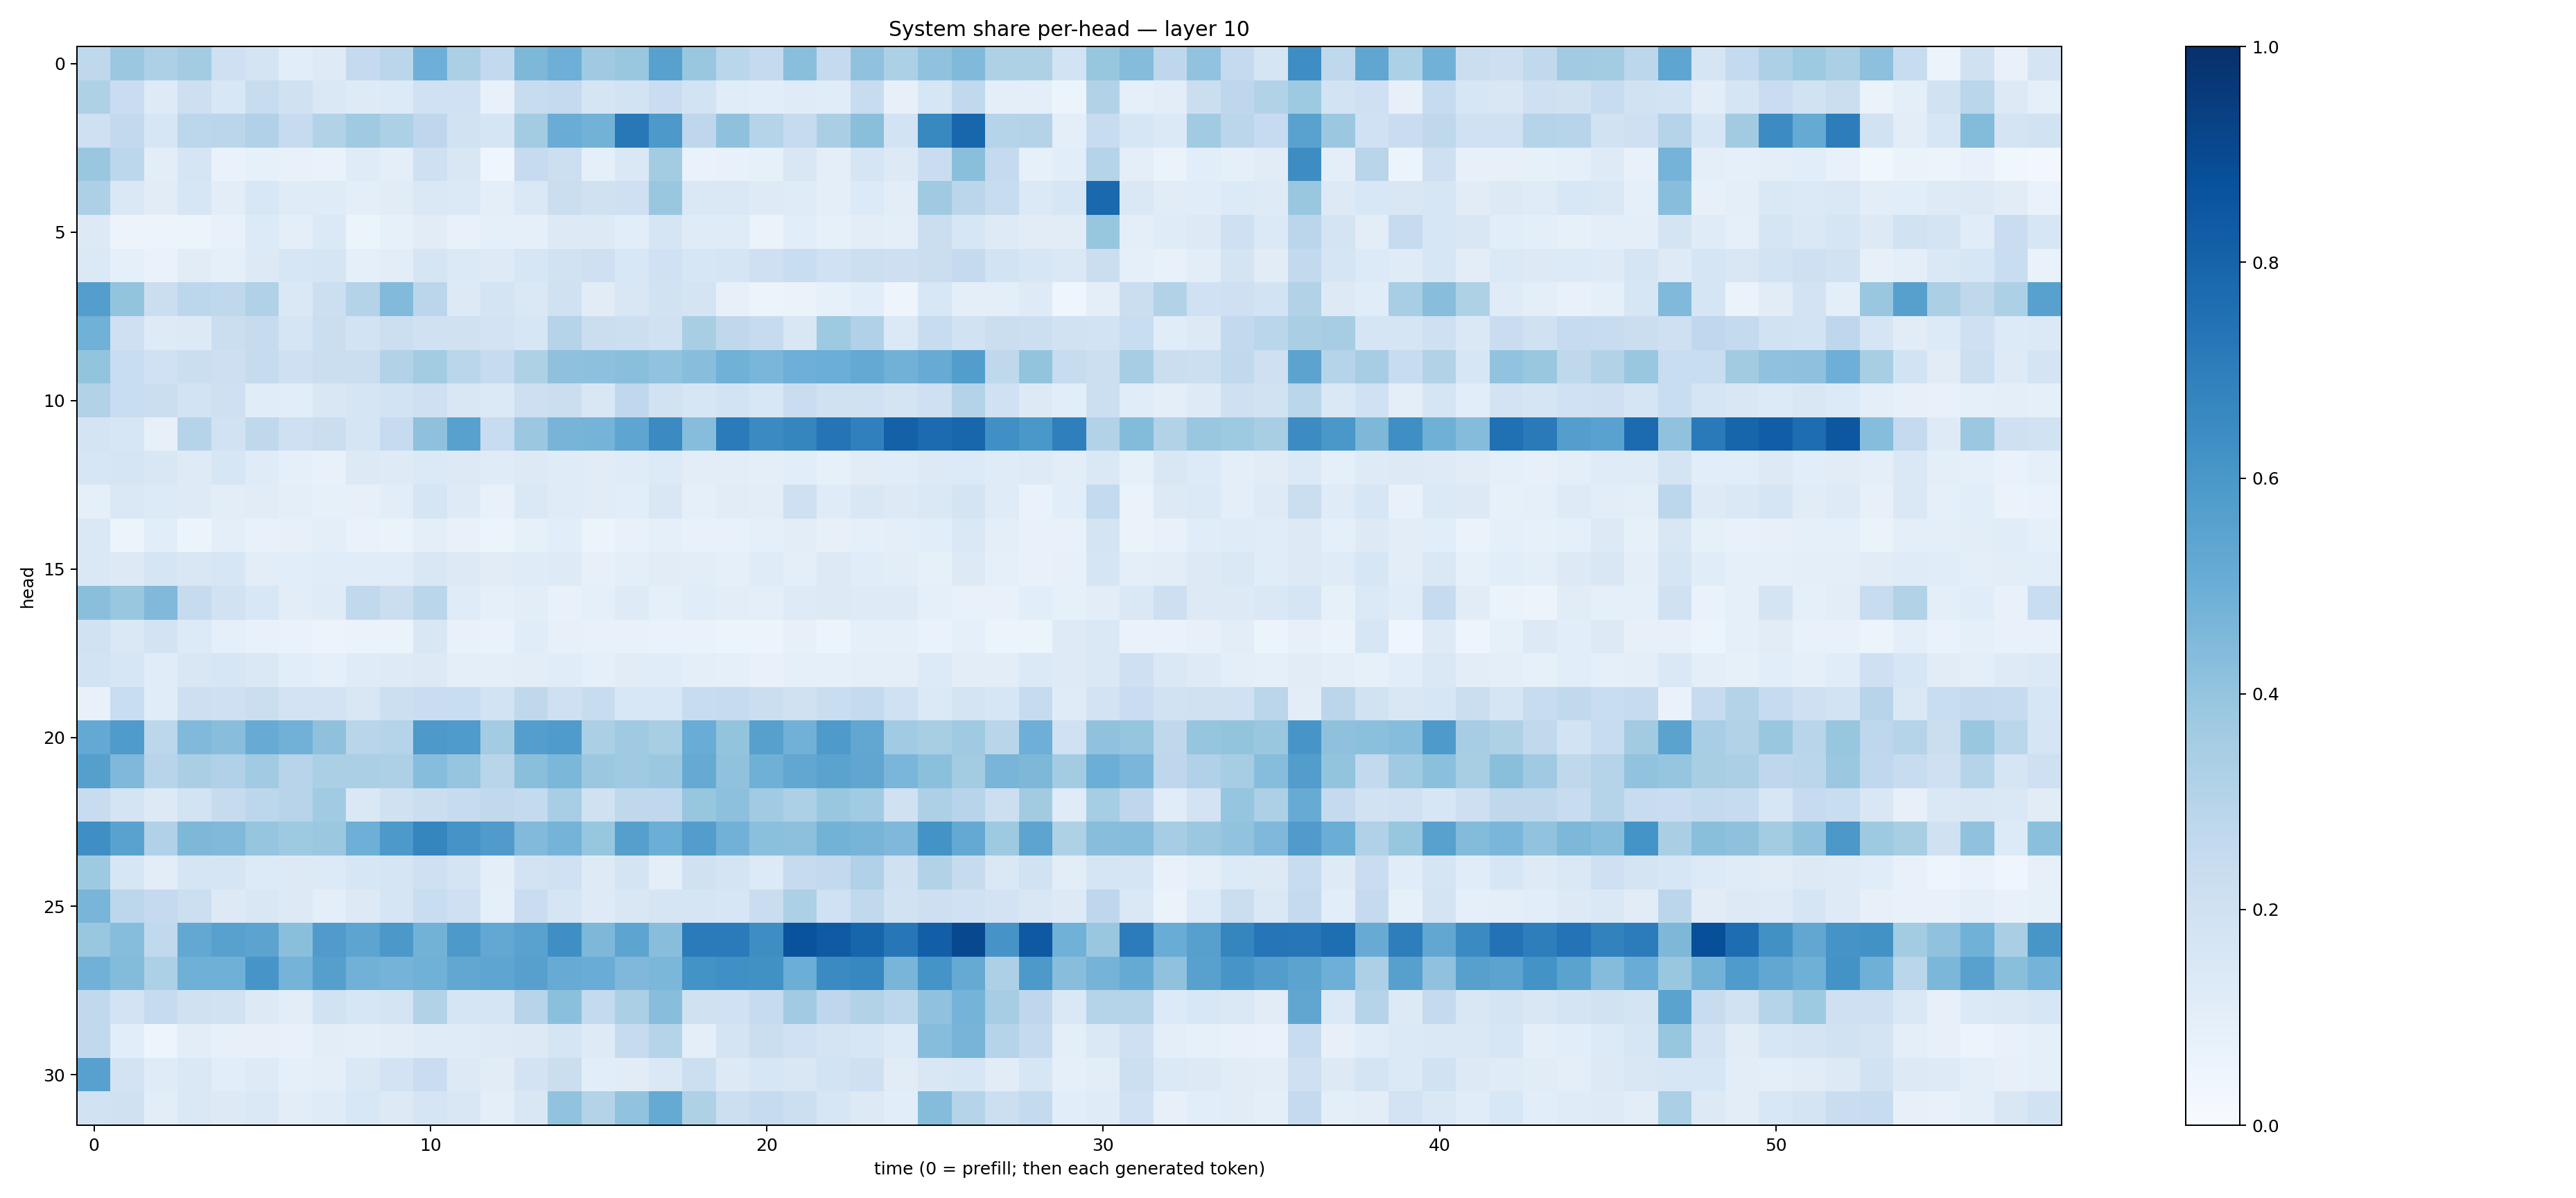

The table this chart was drawn from, first rows:
0.26996833, 0.37982953, 0.32428107, 0.35697523, 0.20861955, 0.17805783, 0.10697955, 0.12376575, 0.25097468, 0.2844708, 0.49408343, 0.3342622, 0.26003385, 0.456572, 0.49328834, 0.37102237, 0.3897454, 0.5585747, 0.38703147, 0.2883882, 0.2532333, 0.42375696, 0.2537772, 0.40842852
0.3232, 0.2272, 0.1244, 0.2115, 0.1561, 0.2404, 0.1972, 0.1409, 0.1223, 0.134, 0.2008, 0.2012, 0.07608, 0.2361, 0.252, 0.1697, 0.1864, 0.2302, 0.1837, 0.1163, 0.1064, 0.1181, 0.1171, 0.2358
0.2106, 0.2617, 0.1592, 0.2802, 0.2827, 0.3202, 0.2474, 0.3164, 0.3701, 0.3309, 0.2749, 0.1952, 0.1674, 0.3573, 0.5045, 0.479, 0.7221, 0.5931, 0.2736, 0.4105, 0.3042, 0.2425, 0.3369, 0.4224
0.3836, 0.2789, 0.1034, 0.1693, 0.06932, 0.08219, 0.07622, 0.06647, 0.1203, 0.09488, 0.2053, 0.1504, 0.04, 0.2495, 0.2173, 0.09375, 0.1462, 0.3558, 0.06722, 0.0712, 0.08268, 0.1491, 0.09603, 0.171
0.3265, 0.1424, 0.1131, 0.1619, 0.1045, 0.1558, 0.1175, 0.1203, 0.1009, 0.1103, 0.1432, 0.1391, 0.1005, 0.1413, 0.2201, 0.1971, 0.2061, 0.3855, 0.1417, 0.1462, 0.1239, 0.1173, 0.09375, 0.1335
0.1287, 0.05521, 0.05656, 0.06091, 0.07741, 0.1359, 0.09984, 0.1377, 0.05452, 0.08437, 0.1101, 0.07719, 0.08683, 0.08907, 0.1252, 0.1263, 0.1072, 0.1642, 0.1191, 0.119, 0.06594, 0.1093, 0.08395, 0.1045
0.1375, 0.08808, 0.07022, 0.1114, 0.08944, 0.1316, 0.1625, 0.1684, 0.09116, 0.1023, 0.1662, 0.1396, 0.1215, 0.1588, 0.1949, 0.2109, 0.1549, 0.2001, 0.1578, 0.1659, 0.2038, 0.2328, 0.2021, 0.2162
0.567, 0.4015, 0.2241, 0.2782, 0.2734, 0.3196, 0.1469, 0.217, 0.307, 0.4436, 0.2824, 0.1303, 0.1758, 0.1477, 0.1956, 0.1127, 0.1508, 0.1913, 0.174, 0.08114, 0.06226, 0.06596, 0.08534, 0.1069
0.4879, 0.208, 0.1234, 0.1251, 0.2242, 0.2437, 0.1702, 0.2252, 0.1861, 0.2176, 0.1985, 0.1974, 0.1803, 0.1619, 0.3013, 0.2238, 0.2162, 0.199, 0.342, 0.2696, 0.2459, 0.1509, 0.3741, 0.3192
0.4017, 0.2315, 0.2029, 0.2221, 0.2142, 0.2455, 0.2047, 0.2191, 0.2247, 0.3105, 0.3556, 0.2881, 0.2467, 0.3221, 0.4105, 0.418, 0.4241, 0.4036, 0.4291, 0.4863, 0.4633, 0.4939, 0.4967, 0.5216
0.3111, 0.231, 0.2197, 0.186, 0.2033, 0.1158, 0.1093, 0.1489, 0.1716, 0.1837, 0.2069, 0.1494, 0.1369, 0.2129, 0.2259, 0.1491, 0.2693, 0.1935, 0.1588, 0.1845, 0.154, 0.2281, 0.1977, 0.2008
0.1782, 0.1606, 0.07837, 0.2995, 0.1895, 0.2707, 0.2075, 0.221, 0.1654, 0.2493, 0.414, 0.5575, 0.2407, 0.3826, 0.4696, 0.4732, 0.5389, 0.6492, 0.4325, 0.7076, 0.6499, 0.669, 0.7369, 0.6878
0.1621, 0.1669, 0.1485, 0.1226, 0.1588, 0.1182, 0.0885, 0.07286, 0.1323, 0.1228, 0.137, 0.1312, 0.1199, 0.1258, 0.1209, 0.1117, 0.1199, 0.1337, 0.1054, 0.1045, 0.09615, 0.1064, 0.08278, 0.1097
0.08845, 0.1421, 0.1332, 0.1227, 0.1018, 0.1119, 0.1001, 0.08582, 0.07855, 0.1036, 0.1707, 0.1226, 0.07097, 0.1478, 0.1205, 0.1129, 0.1089, 0.1497, 0.09006, 0.1127, 0.105, 0.2098, 0.1195, 0.1502
0.1421, 0.06102, 0.1069, 0.05387, 0.09935, 0.07732, 0.07931, 0.09997, 0.06982, 0.06515, 0.1015, 0.07452, 0.05952, 0.08448, 0.1071, 0.06171, 0.07419, 0.09316, 0.07582, 0.07281, 0.08963, 0.1033, 0.07981, 0.09212
0.1426, 0.13, 0.1672, 0.1509, 0.1575, 0.1043, 0.1077, 0.1141, 0.116, 0.1168, 0.1515, 0.1298, 0.1113, 0.1208, 0.1224, 0.0798, 0.1008, 0.1125, 0.1017, 0.08708, 0.1179, 0.09757, 0.1284, 0.1157
0.4257, 0.3896, 0.4468, 0.2424, 0.1876, 0.1539, 0.1026, 0.1202, 0.2654, 0.2215, 0.2864, 0.1188, 0.09016, 0.1032, 0.07495, 0.08795, 0.1244, 0.09042, 0.1142, 0.1019, 0.09817, 0.1241, 0.1283, 0.1212
0.1934, 0.1421, 0.1825, 0.1349, 0.09217, 0.07431, 0.06969, 0.05546, 0.06545, 0.06529, 0.1507, 0.07609, 0.06786, 0.1133, 0.079, 0.07459, 0.0707, 0.06799, 0.0697, 0.05935, 0.0605, 0.08187, 0.05861, 0.08912
0.1865, 0.1637, 0.115, 0.1495, 0.1611, 0.1416, 0.1065, 0.08956, 0.1201, 0.1241, 0.1264, 0.1002, 0.09697, 0.1044, 0.1146, 0.09278, 0.1097, 0.1139, 0.09933, 0.0881, 0.07289, 0.08669, 0.08635, 0.09764
0.07539, 0.231, 0.116, 0.2111, 0.2068, 0.2229, 0.1798, 0.1819, 0.1512, 0.2149, 0.2302, 0.2318, 0.185, 0.2696, 0.21, 0.2406, 0.1536, 0.1552, 0.2364, 0.2497, 0.2211, 0.1977, 0.2328, 0.2543
0.5226, 0.5844, 0.2798, 0.4459, 0.429, 0.5094, 0.4824, 0.4135, 0.291, 0.3019, 0.5931, 0.585, 0.3576, 0.5698, 0.5856, 0.3336, 0.3672, 0.3405, 0.5062, 0.4011, 0.5616, 0.483, 0.5862, 0.5305
0.5646, 0.4502, 0.2959, 0.3365, 0.3174, 0.3646, 0.2935, 0.334, 0.3336, 0.326, 0.4335, 0.3976, 0.2897, 0.4251, 0.4571, 0.3789, 0.3679, 0.3828, 0.5121, 0.4079, 0.4896, 0.5293, 0.5502, 0.533
0.2414, 0.1743, 0.1254, 0.1872, 0.2456, 0.2798, 0.2951, 0.364, 0.1456, 0.1984, 0.2216, 0.2447, 0.2645, 0.2553, 0.3468, 0.1955, 0.2699, 0.2659, 0.3915, 0.4144, 0.3651, 0.33, 0.3847, 0.366
0.6337, 0.5535, 0.3187, 0.4558, 0.4472, 0.3961, 0.3725, 0.3824, 0.4959, 0.5908, 0.6707, 0.6127, 0.5814, 0.4434, 0.4753, 0.3917, 0.5648, 0.4982, 0.573, 0.4815, 0.4185, 0.4157, 0.478, 0.4689
0.372, 0.1621, 0.1046, 0.1684, 0.1653, 0.133, 0.131, 0.1332, 0.1609, 0.1655, 0.2067, 0.1725, 0.09686, 0.1833, 0.2022, 0.1242, 0.1789, 0.09847, 0.1976, 0.1725, 0.1334, 0.248, 0.2585, 0.319
0.4666, 0.279, 0.2514, 0.2175, 0.1263, 0.1514, 0.1273, 0.09818, 0.1282, 0.1645, 0.2323, 0.2056, 0.09174, 0.2272, 0.1717, 0.1216, 0.1505, 0.1672, 0.1679, 0.1593, 0.2277, 0.3313, 0.2016, 0.2617
0.3889, 0.4331, 0.2641, 0.526, 0.556, 0.5445, 0.4232, 0.5816, 0.54, 0.5974, 0.4796, 0.591, 0.5237, 0.5542, 0.6347, 0.4542, 0.5425, 0.4291, 0.7071, 0.7107, 0.6404, 0.8649, 0.8385, 0.7932
0.4812, 0.4406, 0.3297, 0.4922, 0.492, 0.6055, 0.4759, 0.5629, 0.4818, 0.4764, 0.4863, 0.5282, 0.5378, 0.5609, 0.5117, 0.5041, 0.4523, 0.4596, 0.6174, 0.6298, 0.6272, 0.4967, 0.649, 0.6654
0.2633, 0.1811, 0.2492, 0.1976, 0.1879, 0.1268, 0.1049, 0.1941, 0.1573, 0.1744, 0.3123, 0.1672, 0.1683, 0.2968, 0.419, 0.2542, 0.3331, 0.4258, 0.1989, 0.2016, 0.2432, 0.3639, 0.2753, 0.3136
0.2634, 0.1068, 0.04865, 0.1034, 0.07912, 0.08123, 0.07772, 0.1033, 0.1002, 0.1047, 0.1199, 0.1211, 0.1226, 0.1321, 0.1667, 0.1245, 0.2456, 0.3037, 0.09913, 0.1729, 0.2239, 0.2028, 0.1751, 0.1577
0.5564, 0.1833, 0.1199, 0.1446, 0.107, 0.1244, 0.08651, 0.1016, 0.1472, 0.18, 0.228, 0.132, 0.11, 0.1801, 0.2231, 0.1084, 0.113, 0.1451, 0.2164, 0.1265, 0.1606, 0.1495, 0.1865, 0.208
0.1881, 0.1973, 0.103, 0.1441, 0.1274, 0.1425, 0.1031, 0.1206, 0.1536, 0.1313, 0.1669, 0.1507, 0.09818, 0.1494, 0.4041, 0.3048, 0.4044, 0.5167, 0.3231, 0.2186, 0.2426, 0.2179, 0.1592, 0.1326
